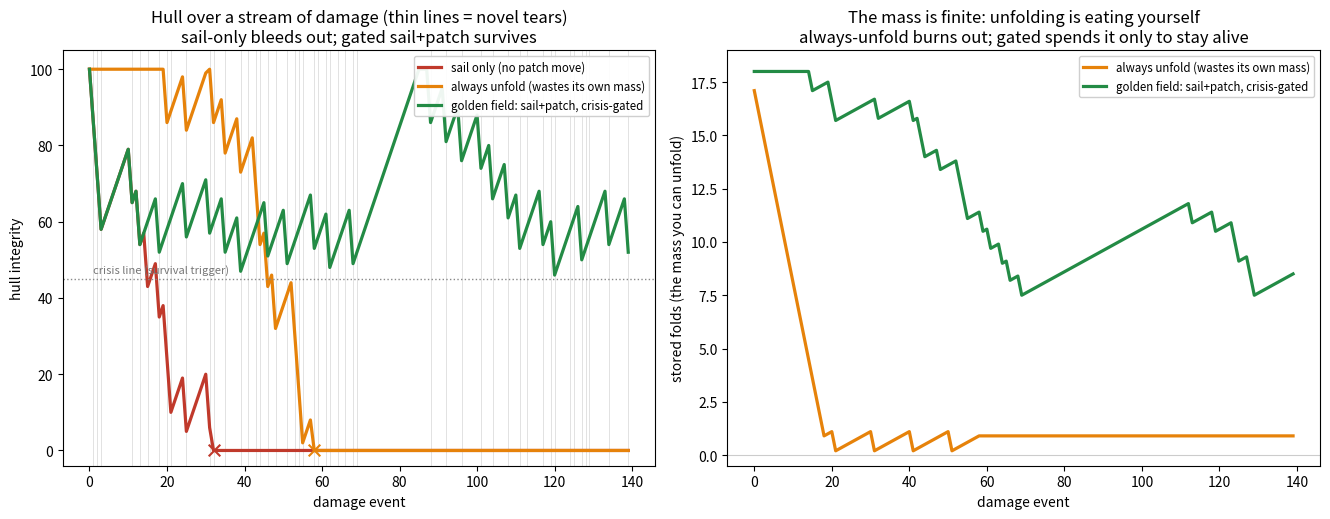

The matplotlib source for this figure:
#!/usr/bin/env python3
# -*- coding: utf-8 -*-
"""
ship_repair.py -- the golden field as SURVIVAL: sail+patch, and the patch is made
of your own unfolded mass, available only when the tank dries.

Jonathan's correction & extension to Test 10:
  * the reserve doesn't only fire when the goal is in sight -- it's meant to KEEP
    THINGS ALIVE. The trigger is survival, not just goal-proximity.
  * the mass is made of its own stuff WITH FOLDS; when the fluid runs out and the
    environment changes it starts UNFOLDING / reacting -> it releases its parts
    (denaturing = autophagy: eat your own folded mass to make an emergency repair).
  * the golden field is attached to the VOID LINES, which send a DIFFERENT kind of
    material, through both planes -- so the crisis delivers a patch, not more sail.
  * combined it looks like object+context = SAIL+PATCH. To patch the ship you need
    sail+patch, and the patch is only available at the golden field; the rest of the
    time it's just a sail.

Grounding: SPHERE_GENERATOR J.4 (the exploratory-blind golden move, fired only when
no normal anchor works); FOLDING_TWO_CHANNEL_LOOP (two channels/planes, matter + the
return leg); Shovelcat_29 4.8 (slack e->0 -> the structure denatures/collapses);
SPARSE_VESICA 28.1-28.3 (mass is conserved; bonded folds recoverable only by a
DECOMPOSITION step at a cost = unfolding). Test 8: object+context seals the shape.

THE SETUP
---------
A hull takes a stream of damage. Two kinds of breach:
  * STANDARD (shape 0): a sail piece fits -> patched for free from the normal vocab.
  * NOVEL   (odd tear): NO sail fits. The manual has no move. Surviving it needs
    sail + PATCH, where the patch is the missing complement -- assembled only by
    UNFOLDING a stored fold (autophagy), costing permanent mass, and only unlockable
    in crisis (folds are locked = structural = "just a sail" the rest of the time).

Three policies, same damage stream:
  SAIL_ONLY   -- normal vocabulary only. Dies at the first novel tear it can't patch.
  AUTO_ALWAYS -- unfold a fold to patch EVERY breach (even standard ones a sail would
                 fix). Burns its own mass wastefully -> runs out -> dies.
  GOLDEN_GATED-- sail the standard breaches for free; unfold a fold ONLY for a novel
                 tear that would otherwise be fatal (survival-gated). Spends mass
                 surgically -> survives the longest.
"""
import numpy as np
import matplotlib; matplotlib.use("Agg"); import matplotlib.pyplot as plt

I0     = 100.0     # hull integrity
DMG    = 14.0      # damage from an unpatched breach
HEAL   = 3.0       # slow self-repair per event when not freshly breached
F0     = 18        # stored folds (the mass reservoir you can unfold for patches)
FREGEN = 0.10      # folds slowly re-fold when rested (fluid coming back)
P_NOVEL= 0.40      # fraction of breaches that are novel tears (no sail fits)
N      = 140       # events in the damage stream

def stream(seed=0):
    rng = np.random.default_rng(seed)
    novel = rng.random(N) < P_NOVEL          # True = odd tear needing sail+patch
    return novel

FLOOR = 0.45*I0                                            # the "keep alive" danger line

def simulate(policy, novel):
    I = I0; folds = float(F0); alive = True
    Itrace=[]; Ftrace=[]; died=None; unfolds=0; wasted=0
    for t in range(N):
        breach_novel = novel[t]
        took_damage = False
        if not breach_novel:
            # STANDARD breach: a sail fits for free -- unless the policy wastes a fold.
            if policy == "auto_always" and folds >= 1:
                folds -= 1; unfolds += 1; wasted += 1     # wasteful: unfolded where a sail would do
        else:
            # NOVEL tear: no sail fits. Only sail+patch survives it, and the patch
            # costs one unfolded fold (autophagy).
            if policy == "sail_only":
                I -= DMG; took_damage = True              # no move -> bleed
            elif policy == "auto_always":
                if folds >= 1: folds -= 1; unfolds += 1   # unfold on every tear
                else:          I -= DMG; took_damage = True
            elif policy == "golden_gated":
                threatens = (I - DMG) <= FLOOR            # would THIS tear push us into danger?
                if threatens and folds >= 1:
                    folds -= 1; unfolds += 1              # spend mass ONLY to stay alive
                else:
                    I -= DMG; took_damage = True          # healthy enough to tank it -> save the mass
        if not took_damage:
            I = min(I0, I + HEAL)
        folds = min(F0, folds + FREGEN)                    # slow re-folding (rest / fluid returning)
        if I <= 0 and alive:
            alive = False; died = t
        Itrace.append(max(I,0)); Ftrace.append(folds)
        if not alive:
            Itrace += [0]*(N-1-t); Ftrace += [folds]*(N-1-t); break
    survived = died if died is not None else N
    return dict(policy=policy, I=np.array(Itrace[:N]), F=np.array(Ftrace[:N]),
                survived=survived, unfolds=unfolds, wasted=wasted, alive=alive)

novel = stream(0)
res = {p: simulate(p, novel) for p in ("sail_only","auto_always","golden_gated")}

n_novel = int(novel.sum())
print("="*72)
print("  SAIL + PATCH: the golden field as survival (autophagy through the void line)")
print("="*72)
print(f"  {N} damage events, {n_novel} novel tears (no sail fits) | hull {I0:.0f}, tear damage {DMG:.0f}")
print(f"  stored folds {F0} (unfold 1 = one sail+patch), slow re-fold {FREGEN}/event")
print()
print(f"  {'policy':13}{'survived (events)':>18}{'unfolds':>10}{'wasted':>9}{'end hull':>10}")
for p in ("sail_only","auto_always","golden_gated"):
    r = res[p]
    surv = f"{r['survived']}" + ("" if r['alive'] else "  DIED")
    end = "alive" if r['alive'] else "0"
    print(f"  {p:13}{surv:>18}{r['unfolds']:>10}{r['wasted']:>9}{end:>10}")
print()
print(f"  -> SAIL_ONLY has no move for a novel tear -- it bleeds out and DIES at event"
      f" {res['sail_only']['survived']}.")
print(f"  -> AUTO_ALWAYS unfolds for every breach incl. {res['auto_always']['wasted']} it could have sailed;"
      f" it eats")
print(f"     its own mass wastefully and dies at event {res['auto_always']['survived']}.")
gg = res['golden_gated']
print(f"  -> GOLDEN_GATED sails the standard breaches free and unfolds ONLY to survive a")
print(f"     fatal tear -- sail+patch, mass spent surgically -- lasting to"
      f" {'the end (alive)' if gg['alive'] else 'event '+str(gg['survived'])}.")
print(f"     The patch is a DIFFERENT piece (unfolded mass via the void line), unlocked only")
print(f"     in crisis; the rest of the time the fold is just a sail.")

# ---------------------------------------------------------------------------
# PLOT: left = hull integrity over the stream; right = fold reservoir (the mass)
# ---------------------------------------------------------------------------
fig, (axL, axR) = plt.subplots(1, 2, figsize=(13.4, 5.3))
col = {"sail_only":"#c0392b", "auto_always":"#e6820a", "golden_gated":"#238b45"}
lab = {"sail_only":"sail only (no patch move)",
       "auto_always":"always unfold (wastes its own mass)",
       "golden_gated":"golden field: sail+patch, crisis-gated"}

# mark novel tears along the bottom
for t in np.where(novel)[0]:
    axL.axvline(t, color="#ddd", lw=0.6, zorder=0)
for p in ("sail_only","auto_always","golden_gated"):
    r = res[p]
    axL.plot(r['I'], color=col[p], lw=2.3, label=lab[p])
    if not r['alive']:
        axL.scatter([r['survived']], [0], color=col[p], marker="x", s=70, zorder=5)
axL.axhline(0.45*I0, color="#888", ls=":", lw=1.0)
axL.text(1, 0.45*I0+1.5, "crisis line (survival trigger)", color="#777", fontsize=8)
axL.set_xlabel("damage event"); axL.set_ylabel("hull integrity")
axL.set_title("Hull over a stream of damage (thin lines = novel tears)\nsail-only bleeds out; gated sail+patch survives")
axL.legend(loc="upper right", fontsize=8.3, framealpha=0.93); axL.set_ylim(-4, I0+5)

for p in ("auto_always","golden_gated"):
    axR.plot(res[p]['F'], color=col[p], lw=2.3, label=lab[p])
axR.axhline(0, color="#ccc", lw=0.8)
axR.set_xlabel("damage event"); axR.set_ylabel("stored folds (the mass you can unfold)")
axR.set_title("The mass is finite: unfolding is eating yourself\nalways-unfold burns out; gated spends it only to stay alive")
axR.legend(loc="upper right", fontsize=8.3, framealpha=0.93); axR.set_ylim(-0.5, F0+1)

fig.tight_layout(); fig.savefig("ship_repair.png", dpi=130)
print("\n  wrote ship_repair.png")
